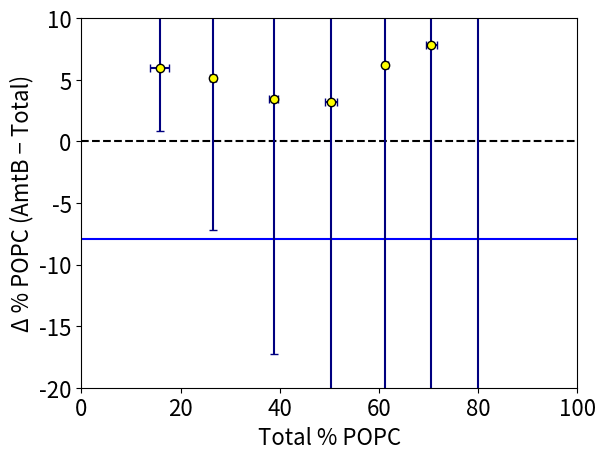

Here is the Python script that generated this plot:
import numpy as np
import pylab
from scipy.optimize import curve_fit
from matplotlib import rcParams
import matplotlib.pyplot as plt
from matplotlib import rc
#rc('font',**{'family':'sans-serif','sans-serif':['Helvetica']})
import os

def make_pie_chart(inner, outer, savefile=None):
    fig = plt.figure(figsize=(1.0,1.0))
    ax = plt.gca()
    ax.set_position(pos=[0,0,1,1])
    size = 0.75

    outer_colors = ["slategray", "forestgreen"]
    inner_colors = ["darkslategray", "darkgreen"]

    ax.pie([outer, 1-outer], radius=1, colors=outer_colors,
           wedgeprops=dict(width=size, edgecolor='w'))

    ax.pie([inner, 1-inner], radius=size, colors=inner_colors,
           wedgeprops=dict(width=size, edgecolor='w'))

    ax.set(aspect="equal", title='')
    if savefile is not None:
        plt.savefig(savefile, transparent=True)
    #plt.tight_layout(h_pad=0.01, w_pad=0.01)
    #plt.show()


def sigmoid(x, a, b, c, d):
    y = d / (1.0 + np.exp(-a * (x - b))) + c
    return y


dir = "C:\\Users\\Michael Marty\\University of Arizona\\martylab - Documents\\Papers\\LXMS and ENDMS"

xdata = np.array([0.273571103, 0.383556608, 0.521518472, 0.606904818, 0.721550878, 0.818676778, 0.173656229,  # batch a
                  0.264946629, 0.377567405, 0.499840175, 0.611320635, 0.691793579, 0.791046772, 0.135019464,  # batch b
                  0.257864562, 0.402562646, 0.489138882, 0.620564076, 0.703541189, 0.789596279, 0.18042874,  # batch c
                  0.265460765, 0.387895553, 0.503499176, 0.612929843, 0.705628549, 0.799773276, 0.143942109])  # batch a repeat
ydata = np.array([0.014557637, 0.127916528, 0.076345411, 0.093313905, 0.106628672, 0.076113749, -0.012603438,   # batch a
                  0.009392632, 0.075266738, 0.115078044, 0.134266394, 0.104007865, 0.128838869, -0.058457228,  # batch b
                  0.034923576, 0.048626812, 0.184739496, 0.138451348, 0.182809889, 0.091484210, -0.024295153, # batch c
                  0.019624615, 0.083936693, 0.125387650, 0.122010549, 0.131148809, 0.098812276, -0.011494427])  # batch a repeat

ydata *= -1

popt, pcov = curve_fit(sigmoid, xdata, ydata)
print(popt)

x = np.linspace(0, 1, 50)
y = sigmoid(x, *popt)

rcParams['font.size'] = 16
#rcParams['text.usetex'] = True


ax = xdata[:7]
bx = xdata[7:14]
cx = xdata[14:21]
dx = xdata[21:]

ay = ydata[:7]
by = ydata[7:14]
cy = ydata[14:21]
dy = xdata[21:]

xav = np.mean([ax, bx, cx, dx], axis=0)*100
xerr = np.std([ax, bx, cx, dx], axis=0)*100
yav = np.mean([ay, by, cy, dy], axis=0)*100
yerr = np.std([ay, by, cy, dy], axis=0)*100

print(xav)
print(yav)

plt.plot(x * 100, y * 100, color="b", label='Fit', linestyle="-")

plt.plot(x*100, y*0, color="k", linestyle="--")
plt.errorbar(xav, yav, yerr=yerr, xerr=xerr, color="navy", linestyle=" ", capsize = 3)
plt.plot(xav, yav, color="yellow", marker="o", linestyle=" ", markeredgecolor='k')


plt.ylim(-20, 10)
plt.xlim(0,100)
plt.xlabel('Total % POPC')
plt.ylabel('\u0394 % POPC (AmtB \u2212 Total)')
